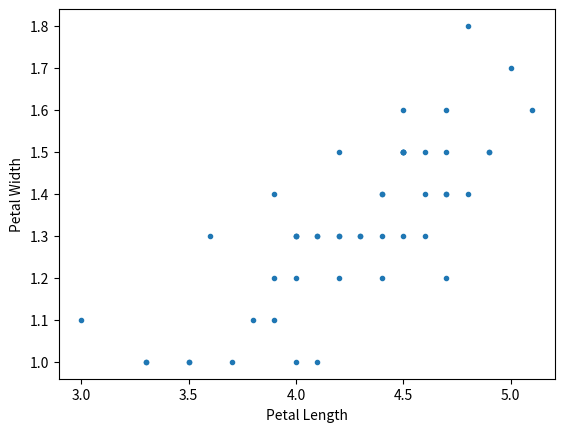

This chart was generated by the following Python code:
import seaborn as sns
import matplotlib.pyplot as plt
import pandas as pd
import numpy as np

versicolor_petal_length = [4.7, 4.5, 4.9, 4. , 4.6, 4.5, 4.7, 3.3, 4.6, 3.9, 3.5, 4.2, 4. ,
       4.7, 3.6, 4.4, 4.5, 4.1, 4.5, 3.9, 4.8, 4. , 4.9, 4.7, 4.3, 4.4,
       4.8, 5. , 4.5, 3.5, 3.8, 3.7, 3.9, 5.1, 4.5, 4.5, 4.7, 4.4, 4.1,
       4. , 4.4, 4.6, 4. , 3.3, 4.2, 4.2, 4.2, 4.3, 3. , 4.1]
versicolor_petal_length = np.array(versicolor_petal_length)

versicolor_petal_width = [1.4, 1.5, 1.5, 1.3, 1.5, 1.3, 1.6, 1. , 1.3, 1.4, 1. , 1.5, 1. ,
       1.4, 1.3, 1.4, 1.5, 1. , 1.5, 1.1, 1.8, 1.3, 1.5, 1.2, 1.3, 1.4,
       1.4, 1.7, 1.5, 1. , 1.1, 1. , 1.2, 1.6, 1.5, 1.6, 1.5, 1.3, 1.3,
       1.3, 1.2, 1.4, 1.2, 1. , 1.3, 1.2, 1.3, 1.3, 1.1, 1.3]
versicolor_petal_width = np.array(versicolor_petal_width)

plt.plot(versicolor_petal_length, versicolor_petal_width, marker='.', linestyle='none')
plt.xlabel('Petal Length')
plt.ylabel('Petal Width')
